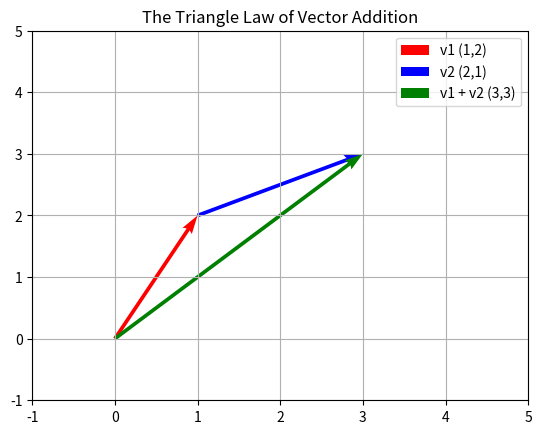

Here is the Python script that generated this plot:
import numpy as np
import matplotlib.pyplot as plt

v1 = np.array([1, 2])
v2 = np.array([2, 1])
v3 = v1 + v2

origin = [0], [0]

plt.quiver(*origin, v1[0], v1[1], color='r', angles='xy', scale_units='xy', scale=1, label='v1 (1,2)')
plt.quiver(v1[0], v1[1], v2[0], v2[1], color='b', angles='xy', scale_units='xy', scale=1, label='v2 (2,1)')
plt.quiver(*origin, v3[0], v3[1], color='g', angles='xy', scale_units='xy', scale=1, label='v1 + v2 (3,3)')

plt.xlim(-1, 5)
plt.ylim(-1, 5)
plt.grid(True)
plt.title("The Triangle Law of Vector Addition")
plt.legend()
plt.show()
